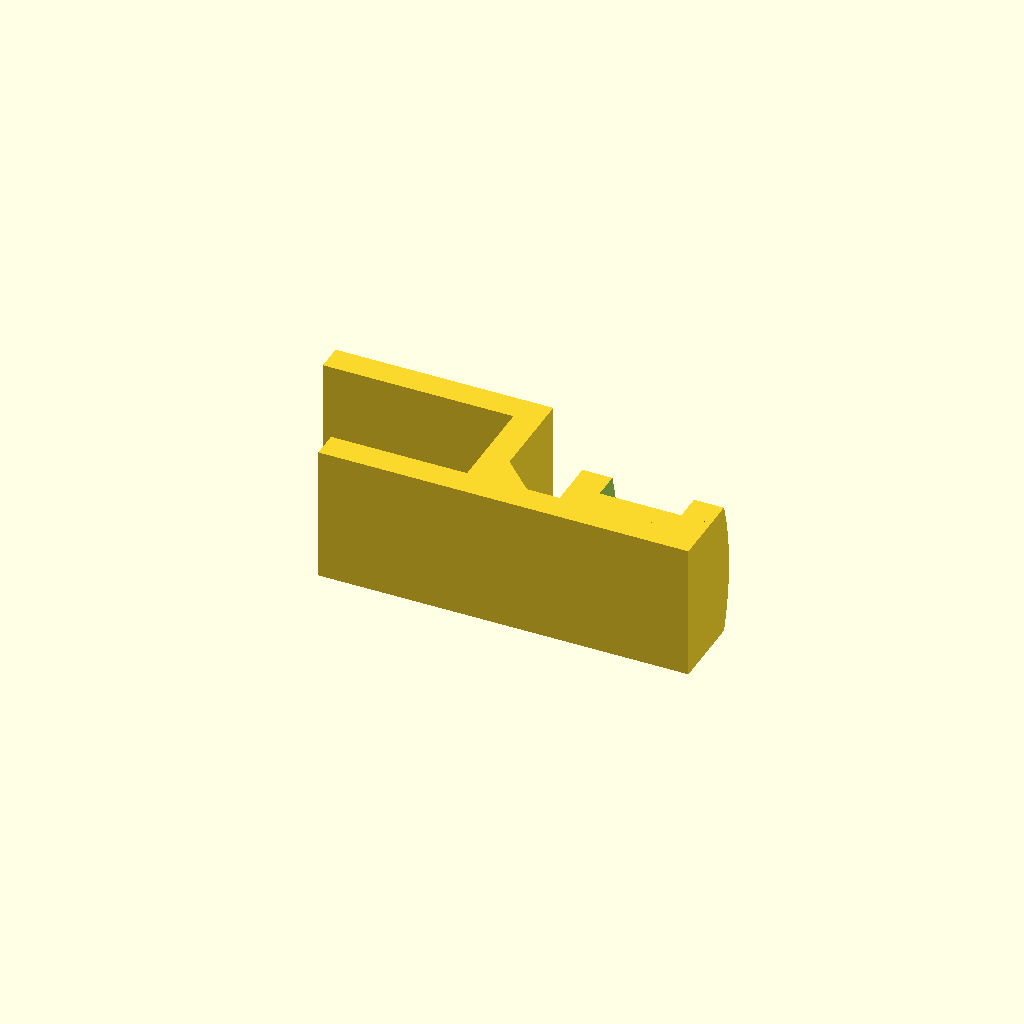
Cell 1: rendered with the file's own defaults.
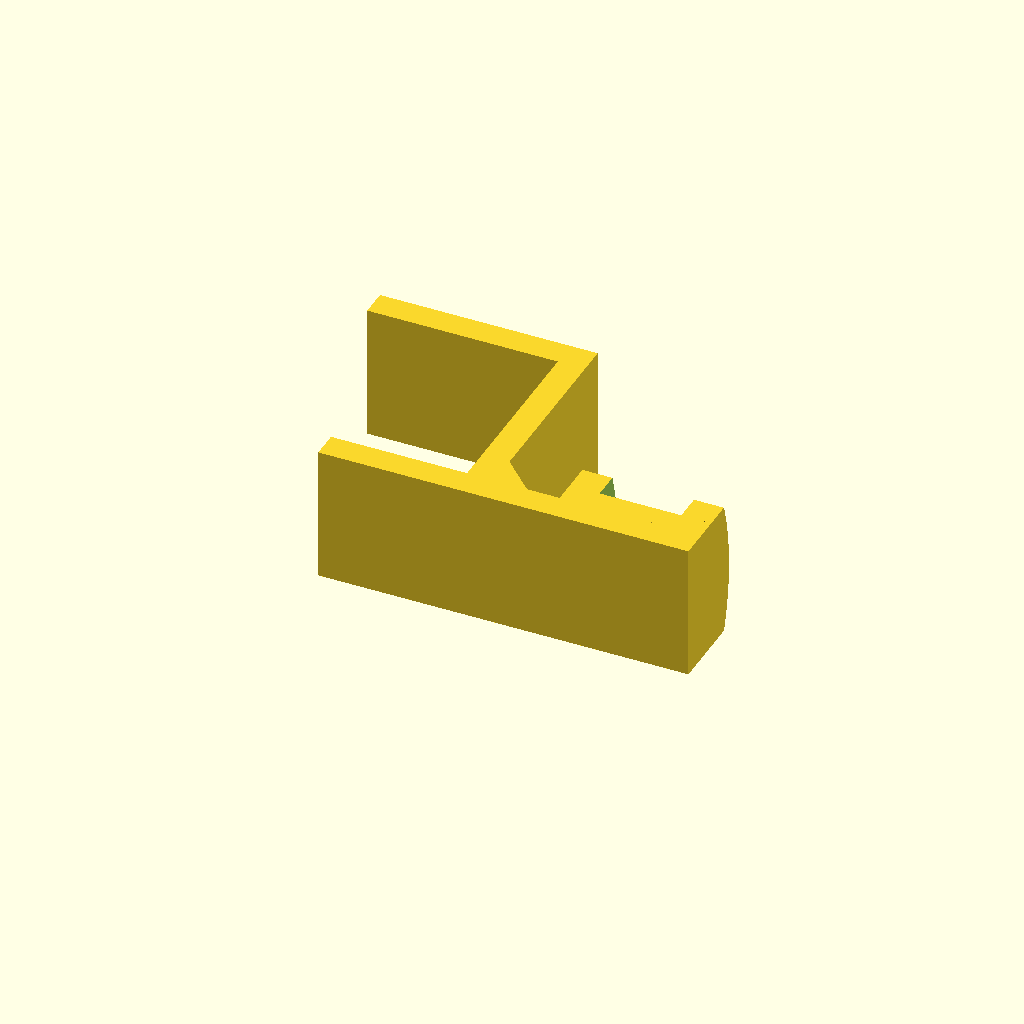
Cell 2 — desk_t set to 70, the other parameters unchanged.
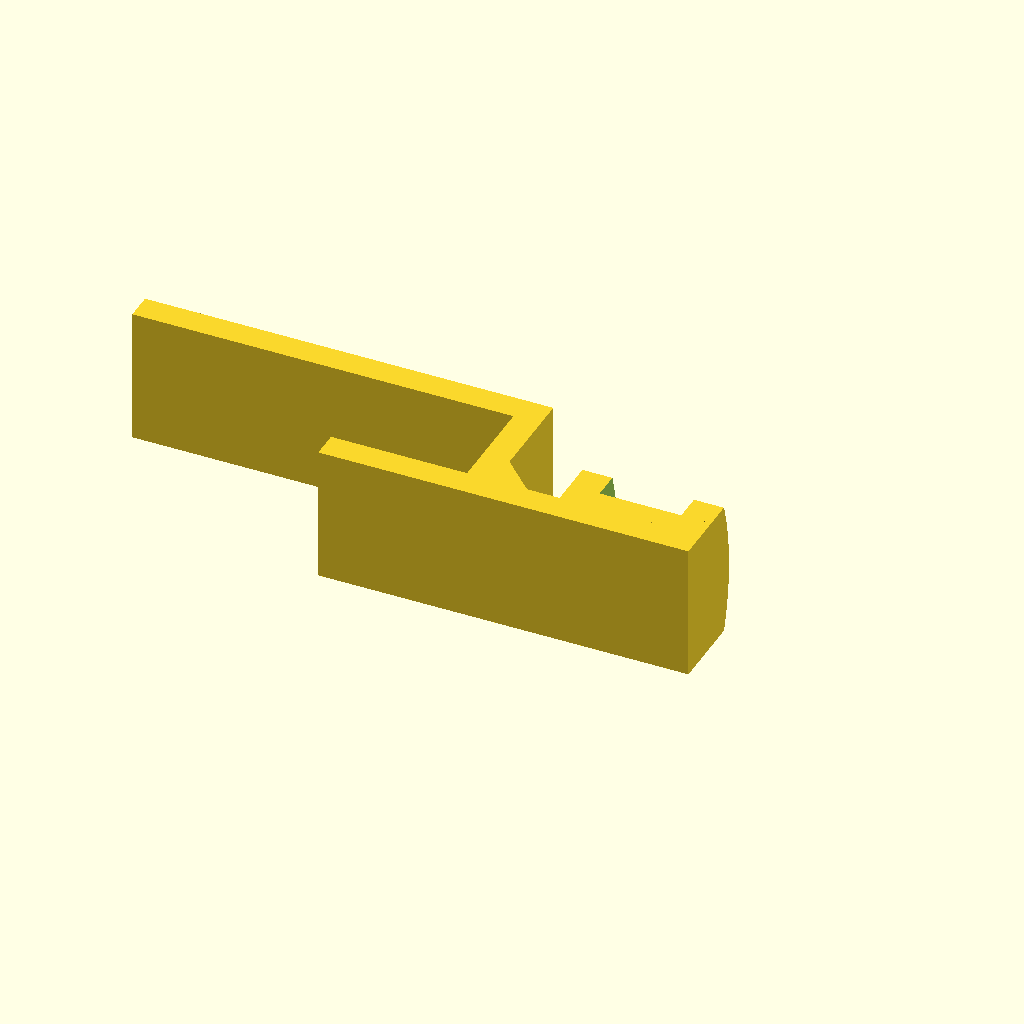
Cell 3: top_arm = 140 (everything else at default).
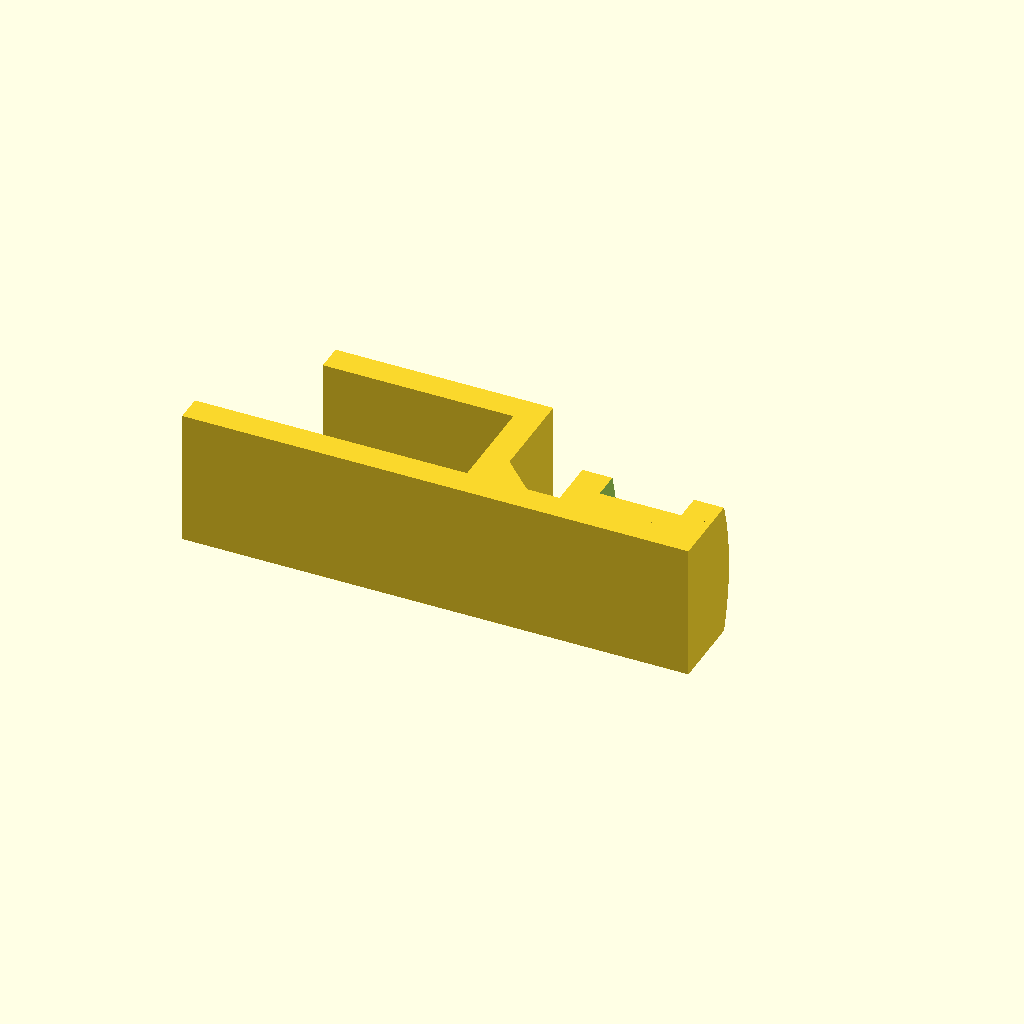
Cell 4 — bot_arm set to 100, the other parameters unchanged.
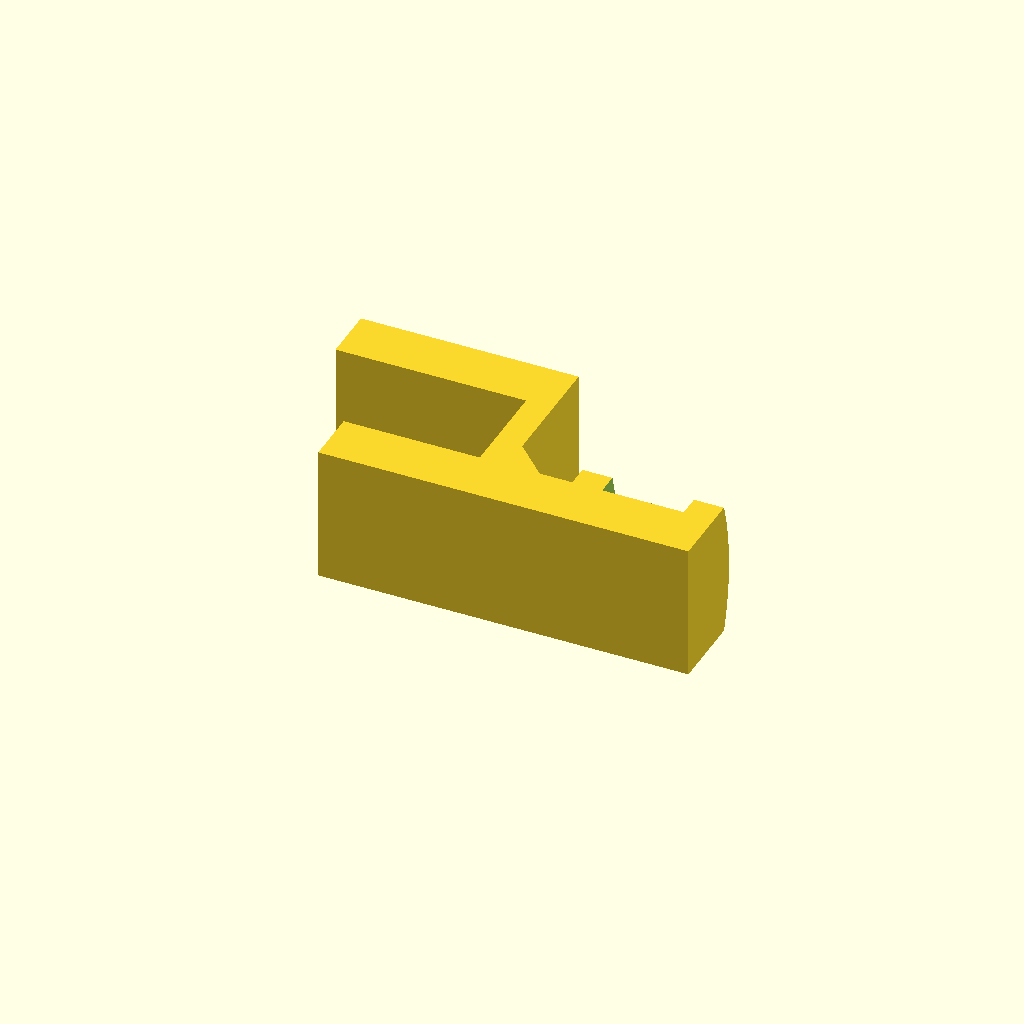
Cell 5 — arm_t set to 20, the other parameters unchanged.
One fixed orthographic camera (rotation 55°, 0°, 25°; colour scheme Cornfield) for every cell.
OpenSCAD source file workspace/models/airpods-max-desk-hook.scad:
// airpods-max-desk-hook: desk-edge hanger for AirPods Max (384.8 g)
//
// Hooks over a 35mm desktop. Two contoured rails carry the metal headband arms
// so the knit mesh canopy never takes any load - mesh sag is the known failure
// mode on these.
//
// Print it as modelled, lying on its side: the whole C-profile is a vertical
// extrusion, so nothing overhangs and no supports are needed. What reads as
// "up" in use is +Y here; Z is the width along the desk edge.

/* ---- desk ---- */
desk_t       = 35;    // measured desktop thickness
desk_clear   = 1.5;   // slip fit over the edge
top_arm      = 70;    // reach back across the desk top
bot_arm      = 50;    // reach back underneath

/* ---- structure ---- */
arm_t        = 10;    // arm thickness
web_t        = 10;    // web thickness at the desk edge
hook_w       = 50;    // width along the desk edge (= print height)
gusset       = 12;    // 45 deg fillet at the cradle root

/* ---- saddle ---- */
// The hook passes UNDER the headband, so it meets the arch's inner surface:
// the saddle has to be convex for the arch to nest over it. A concave trough
// would touch at a single point and dig in.
cradle_out   = 60;    // saddle centre, measured out from the desk face
cradle_w     = 52;    // total width across both rails
saddle_r     = 80;    // convex radius, matched to the headband arch
saddle_top   = 32;    // height of the saddle crown
block_h      = 34;    // blank the saddle is carved from
relief_w     = 30;    // mesh clearance channel between the rails
relief_d     = 10;    // the knit canopy sags below the metal frame - clear it

eps = 0.01;

slot_h    = desk_t + desk_clear;
top_y0    = arm_t + slot_h;        // underside of the top arm
top_y1    = top_y0 + arm_t;
cradle_x0 = cradle_out - cradle_w / 2;
cradle_x1 = cradle_out + cradle_w / 2;
cz        = hook_w / 2;            // cradle centred across the width

// C-hook and cradle arm, traced as one closed outline.
profile = [
    [-bot_arm,        0],
    [cradle_x1,       0],
    [cradle_x1,       arm_t],
    [web_t + gusset,  arm_t],      // 45 deg gusset into the web
    [web_t,           arm_t + gusset],
    [web_t,           top_y1],
    [-top_arm,        top_y1],
    [-top_arm,        top_y0],
    [0,               top_y0],     // underside of the top arm
    [0,               arm_t],      // back of the desk slot
    [-bot_arm,        arm_t],
];

// A cylinder laid along X: its circular section sits in the YZ plane, which is
// exactly the plane the headband arch curves in.
module arch_cutter(r, cy, x0, len) {
    translate([x0, cy, cz])
        rotate([0, 90, 0])
            cylinder(h = len, r = r, $fn = 200);
}

module saddle_blank() {
    translate([cradle_x0, arm_t, 0])
        cube([cradle_w, block_h - arm_t, hook_w]);
}

module hook() {
    union() {
        linear_extrude(height = hook_w) polygon(profile);

        difference() {
            // Crown the blank into a convex saddle the arch can nest over.
            intersection() {
                saddle_blank();
                arch_cutter(saddle_r, saddle_top - saddle_r,
                            cradle_x0 - eps, cradle_w + 2 * eps);
            }

            // Mesh relief: everything above the same curve dropped by relief_d,
            // limited to the centre band. Leaves two rails carrying the metal
            // frame with the canopy hanging clear between them.
            difference() {
                translate([cradle_out - relief_w / 2, -eps, -eps])
                    cube([relief_w, block_h + 20, hook_w + 2 * eps]);
                arch_cutter(saddle_r, saddle_top - saddle_r - relief_d,
                            cradle_x0 - 2 * eps, cradle_w + 4 * eps);
            }
        }
    }
}

hook();
Customizer parameters (derived from the source; name, type, default, range or options):
desk_t: number, default 35
desk_clear: number, default 1.5
top_arm: number, default 70
bot_arm: number, default 50
arm_t: number, default 10
web_t: number, default 10
hook_w: number, default 50
gusset: number, default 12
cradle_out: number, default 60
cradle_w: number, default 52
saddle_r: number, default 80
saddle_top: number, default 32
block_h: number, default 34
relief_w: number, default 30
relief_d: number, default 10
eps: number, default 0.01
